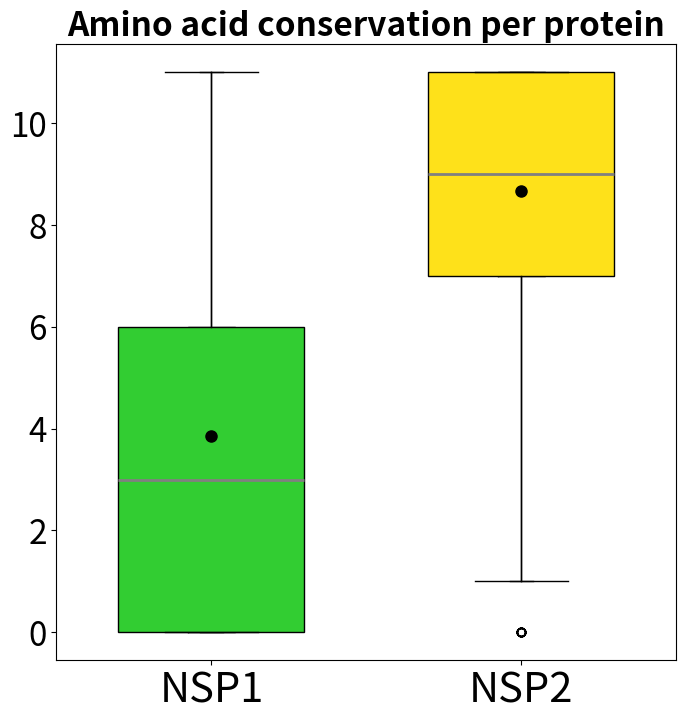

Python code for this plot:
%matplotlib inline

from scipy.stats import mannwhitneyu
from scipy.stats import ttest_ind
import matplotlib.pyplot as plt

Conservation_NSP1 = 0.0, 0.0, 0.0, 0.0, 0.0, 0.0, 6.0, 7.0, 7.0, 8.0, 6.0, 4.0, 4.0, 9.0, 4.0, 3.0, 6.0, 1.0, 0.0, 0.0, 0.0, 0.0, 0.0, 0.0, 0.0, 0.0, 0.0, 0.0, 0.0, 0.0, 0.0, 0.0, 0.0, 0.0, 1.0, 3.0, 11.0, 5.0, 0.0, 0.0, 0.0, 0.0, 0.0, 0.0, 2.0, 2.0, 2.0, 3.0, 2.0, 0.0, 0.0, 0.0, 3.0, 2.0, 3.0, 2.0, 0.0, 0.0, 0.0, 0.0, 1.0, 0.0, 0.0, 0.0, 1.0, 1.0, 1.0, 11.0, 4.0, 3.0, 2.0, 4.0, 4.0, 6.0, 5.0, 7.0, 5.0, 4.0, 3.0, 4.0, 4.0, 6.0, 4.0, 5.0, 7.0, 5.0, 2.0, 1.0, 5.0, 4.0, 3.0, 0.0, 0.0, 0.0, 7.0, 0.0, 0.0, 0.0, 0.0, 0.0, 0.0, 0.0, 3.0, 2.0, 2.0, 0.0, 1.0, 1.0, 0.0, 0.0, 0.0, 0.0, 0.0, 0.0, 0.0, 5.0, 1.0, 2.0, 2.0, 1.0, 1.0, 0.0, 3.0, 7.0, 2.0, 4.0, 11.0, 7.0, 6.0, 4.0, 4.0, 5.0, 4.0, 0.0, 0.0, 0.0, 0.0, 2.0, 4.0, 4.0, 5.0, 2.0, 3.0, 2.0, 3.0, 0.0, 0.0, 1.0, 0.0, 0.0, 0.0, 0.0, 0.0, 0.0, 0.0, 0.0, 0.0, 0.0, 0.0, 0.0, 0.0, 0.0, 0.0, 0.0, 0.0, 0.0, 0.0, 11.0, 2.0, 4.0, 7.0, 3.0, 3.0, 3.0, 4.0, 0.0, 0.0, 0.0, 0.0, 0.0, 0.0, 0.0, 0.0, 0.0, 0.0, 3.0, 5.0, 7.0, 6.0, 8.0, 2.0, 5.0, 4.0, 4.0, 0.0, 0.0, 0.0, 0.0, 0.0, 0.0, 0.0, 0.0, 0.0, 0.0, 0.0, 0.0, 1.0, 2.0, 4.0, 2.0, 3.0, 4.0, 2.0, 8.0, 0.0, 0.0, 0.0, 0.0, 0.0, 0.0, 0.0, 1.0, 7.0, 2.0, 6.0, 6.0, 2.0, 2.0, 1.0, 0.0, 4.0, 1.0, 6.0, 1.0, 1.0, 0.0, 2.0, 1.0, 6.0, 3.0, 1.0, 0.0, 0.0, 0.0, 1.0, 0.0, 0.0, 0.0, 0.0, 0.0, 0.0, 3.0, 1.0, 3.0, 1.0, 1.0, 3.0, 0.0, 0.0, 0.0, 0.0, 11.0, 6.0, 4.0, 0.0, 3.0, 3.0, 7.0, 3.0, 4.0, 6.0, 0.0, 0.0, 6.0, 3.0, 2.0, 2.0, 2.0, 0.0, 0.0, 0.0, 0.0, 0.0, 0.0, 0.0, 0.0, 0.0, 4.0, 3.0, 3.0, 5.0, 3.0, 7.0, 2.0, 5.0, 3.0, 3.0, 8.0, 2.0, 8.0, 2.0, 5.0, 5.0, 3.0, 3.0, 0.0, 0.0, 0.0, 0.0, 0.0, 0.0, 0.0, 0.0, 0.0, 0.0, 0.0, 0.0, 1.0, 3.0, 4.0, 2.0, 0.0, 1.0, 5.0, 0.0, 0.0, 0.0, 3.0, 2.0, 6.0, 4.0, 2.0, 7.0, 0.0, 7.0, 3.0, 3.0, 2.0, 10.0, 2.0, 5.0, 5.0, 2.0, 5.0, 5.0, 5.0, 0.0, 0.0, 0.0, 0.0, 5.0, 4.0, 1.0, 2.0, 1.0, 2.0, 2.0, 2.0, 2.0, 0.0, 0.0, 0.0, 0.0, 0.0, 0.0, 0.0, 0.0, 0.0, 0.0, 6.0, 7.0, 6.0, 6.0, 3.0, 11.0, 2.0, 3.0, 3.0, 6.0, 7.0, 9.0, 7.0, 3.0, 9.0, 3.0, 3.0, 5.0, 11.0, 4.0, 9.0, 2.0, 4.0, 6.0, 7.0, 11.0, 11.0, 4.0, 1.0, 5.0, 2.0, 3.0, 4.0, 8.0, 7.0, 5.0, 11.0, 3.0, 5.0, 2.0, 8.0, 8.0, 3.0, 6.0, 3.0, 3.0, 11.0, 9.0, 11.0, 3.0, 6.0, 8.0, 3.0, 9.0, 5.0, 8.0, 3.0, 5.0, 3.0, 3.0, 0.0, 6.0, 4.0, 4.0, 2.0, 0.0, 3.0, 5.0, 6.0, 4.0, 3.0, 0.0, 11.0, 3.0, 1.0, 3.0, 1.0, 6.0, 4.0, 3.0, 3.0, 1.0, 2.0, 0.0, 0.0, 0.0, 7.0, 4.0, 6.0, 5.0, 4.0, 9.0, 4.0, 11.0, 4.0, 3.0, 7.0, 4.0, 8.0, 11.0, 7.0, 6.0, 8.0, 7.0, 8.0, 3.0, 7.0, 6.0, 5.0, 0.0, 4.0, 5.0, 1.0, 5.0, 3.0, 5.0, 8.0, 3.0, 11.0, 4.0, 4.0, 6.0, 5.0, 3.0, 3.0, 4.0, 9.0, 5.0, 3.0, 5.0, 11.0, 9.0, 3.0, 5.0, 7.0, 2.0, 7.0, 11.0, 2.0, 9.0, 3.0, 6.0, 3.0, 1.0, 3.0, 3.0, 3.0, 2.0, 4.0, 8.0, 3.0, 5.0, 4.0, 3.0, 4.0, 4.0, 0.0, 8.0, 4.0, 2.0, 5.0, 11.0, 11.0, 4.0, 7.0, 5.0, 3.0, 3.0, 5.0, 4.0, 7.0, 11.0, 4.0, 4.0, 3.0, 6.0, 5.0, 5.0, 2.0, 0.0, 0.0, 0.0, 1.0, 0.0, 0.0, 0.0, 0.0, 0.0, 0.0, 0.0, 1.0, 0.0, 0.0, 5.0, 4.0, 0.0, 0.0, 0.0, 0.0, 0.0, 0.0, 0.0, 0.0, 0.0, 0.0, 0.0, 0.0, 0.0, 0.0, 0.0, 0.0, 0.0, 0.0, 0.0, 0.0, 0.0, 0.0, 0.0, 0.0, 0.0, 2.0, 2.0, 2.0, 2.0, 3.0, 0.0, 0.0, 2.0, 2.0, 0.0, 0.0, 0.0, 0.0, 0.0, 0.0, 0.0, 0.0, 0.0, 0.0, 0.0, 0.0, 0.0, 0.0, 0.0, 0.0, 0.0, 0.0, 0.0, 0.0, 0.0, 0.0, 0.0, 0.0, 0.0, 0.0, 0.0, 0.0, 0.0, 0.0, 0.0, 0.0, 0.0, 0.0, 3.0, 4.0, 4.0, 0.0, 0.0, 2.0, 3.0, 2.0, 3.0, 0.0, 2.0, 0.0, 0.0, 0.0, 0.0, 0.0, 0.0, 0.0, 0.0, 0.0, 0.0, 0.0, 0.0, 0.0, 0.0, 0.0, 0.0, 0.0, 0.0, 0.0, 0.0, 0.0, 0.0, 0.0, 0.0, 1.0, 0.0, 0.0, 0.0, 0.0, 0.0, 0.0, 0.0, 0.0, 0.0, 0.0, 0.0, 0.0, 0.0, 0.0, 1.0, 2.0, 2.0, 4.0, 0.0, 0.0, 0.0, 1.0, 0.0, 1.0, 0.0, 0.0, 0.0, 0.0, 0.0, 0.0, 0.0, 0.0, 0.0, 0.0, 0.0, 0.0, 0.0, 0.0, 0.0, 0.0, 0.0, 0.0, 0.0, 0.0, 0.0, 0.0, 0.0, 0.0, 0.0, 0.0, 0.0, 0.0, 1.0, 0.0, 0.0, 0.0, 0.0, 0.0, 0.0, 0.0, 0.0, 0.0, 0.0, 3.0, 3.0, 4.0, 5.0, 2.0, 5.0, 5.0, 5.0, 5.0, 2.0, 6.0, 5.0, 3.0, 5.0, 0.0, 0.0, 6.0, 3.0, 5.0, 8.0, 11.0, 6.0, 2.0, 0.0, 0.0, 0.0, 0.0, 3.0, 1.0, 6.0, 5.0, 1.0, 9.0, 0.0, 0.0, 2.0, 5.0, 5.0, 3.0, 11.0, 9.0, 5.0, 9.0, 3.0, 8.0, 5.0, 11.0, 6.0, 3.0, 11.0, 6.0, 11.0, 9.0, 8.0, 2.0, 1.0, 6.0, 5.0, 3.0, 3.0, 5.0, 5.0, 3.0, 3.0, 0.0, 7.0, 3.0, 7.0, 5.0, 2.0, 6.0, 5.0, 5.0, 4.0, 5.0, 7.0, 2.0, 8.0, 6.0, 4.0, 2.0, 0.0, 2.0, 7.0, 5.0, 5.0, 6.0, 7.0, 3.0, 8.0, 2.0, 6.0, 11.0, 4.0, 5.0, 8.0, 3.0, 11.0, 11.0, 7.0, 7.0, 7.0, 0.0, 0.0, 2.0, 3.0, 4.0, 3.0, 0.0, 3.0, 2.0, 11.0, 7.0, 9.0, 9.0, 4.0, 5.0, 9.0, 3.0, 11.0, 5.0, 1.0, 3.0, 1.0, 3.0, 0.0, 0.0, 0.0, 3.0, 2.0, 5.0, 3.0, 2.0, 4.0, 1.0, 0.0, 0.0, 0.0, 0.0, 0.0, 0.0, 0.0, 0.0, 0.0, 0.0, 0.0, 0.0, 2.0, 3.0, 8.0, 7.0, 8.0, 2.0, 5.0, 11.0, 11.0, 7.0, 6.0, 7.0, 6.0, 1.0, 3.0, 2.0, 5.0, 3.0, 0.0, 4.0, 0.0, 0.0, 4.0, 11.0, 3.0, 8.0, 3.0, 8.0, 11.0, 5.0, 5.0, 4.0, 11.0, 6.0, 2.0, 0.0, 0.0, 0.0, 0.0, 0.0, 0.0, 1.0, 2.0, 1.0, 1.0, 3.0, 2.0, 3.0, 4.0, 2.0, 5.0, 2.0, 1.0, 2.0, 7.0, 3.0, 6.0, 4.0, 2.0, 7.0, 2.0, 0.0, 5.0, 3.0, 0.0, 4.0, 1.0, 3.0, 5.0, 3.0, 2.0, 6.0, 5.0, 5.0, 0.0, 0.0, 0.0, 0.0, 0.0, 0.0, 7.0, 4.0, 9.0, 11.0, 5.0, 7.0, 11.0, 8.0, 8.0, 6.0, 2.0, 3.0, 3.0, 11.0, 6.0, 9.0, 5.0, 7.0, 5.0, 5.0, 5.0, 11.0, 7.0, 8.0, 9.0, 11.0, 11.0, 4.0, 3.0, 9.0, 9.0, 11.0, 7.0, 5.0, 5.0, 2.0, 2.0, 11.0, 1.0, 4.0, 6.0, 11.0, 3.0, 4.0, 11.0, 11.0, 7.0, 11.0, 11.0, 5.0, 5.0, 9.0, 11.0, 3.0, 7.0, 11.0, 2.0, 3.0, 7.0, 7.0, 3.0, 4.0, 7.0, 11.0, 2.0, 6.0, 6.0, 2.0, 3.0, 9.0, 5.0, 3.0, 4.0, 7.0, 0.0, 0.0, 3.0, 5.0, 2.0, 3.0, 5.0, 2.0, 2.0, 8.0, 1.0, 1.0, 0.0, 7.0, 0.0, 0.0, 2.0, 7.0, 5.0, 6.0, 7.0, 0.0, 0.0, 0.0, 4.0, 4.0, 2.0, 4.0, 3.0, 0.0, 0.0, 0.0, 0.0, 0.0, 0.0, 0.0, 0.0, 0.0, 0.0, 0.0, 0.0, 0.0, 0.0, 0.0, 0.0, 1.0, 5.0, 3.0, 11.0, 11.0, 6.0, 8.0, 6.0, 11.0, 9.0, 8.0, 9.0, 7.0, 11.0, 9.0, 5.0, 7.0, 7.0, 11.0, 6.0, 11.0, 9.0, 6.0, 6.0, 4.0, 11.0, 4.0, 5.0, 11.0, 0.0, 0.0, 3.0, 6.0, 0.0, 4.0, 4.0, 3.0, 7.0, 9.0, 11.0, 11.0, 7.0, 11.0, 7.0, 11.0, 4.0, 6.0, 4.0, 11.0, 7.0, 5.0, 11.0, 11.0, 11.0, 11.0, 6.0, 6.0, 6.0, 2.0, 3.0, 5.0, 4.0, 8.0, 5.0, 11.0, 11.0, 5.0, 0.0, 1.0, 1.0, 1.0, 2.0, 0.0, 1.0, 0.0, 1.0, 0.0, 2.0, 8.0, 7.0, 10.0, 7.0, 7.0, 0.0, 0.0, 0.0, 0.0, 9.0, 11.0, 6.0, 5.0, 6.0, 8.0, 8.0, 5.0, 9.0, 11.0, 8.0, 11.0, 11.0, 9.0, 10.0, 9.0, 11.0, 7.0, 5.0, 11.0, 11.0, 4.0, 5.0, 11.0, 11.0, 9.0, 5.0, 11.0, 11.0, 8.0, 4.0, 11.0, 11.0, 5.0, 11.0, 9.0, 2.0, 4.0, 8.0, 11.0, 5.0, 8.0, 8.0, 4.0, 4.0, 8.0, 7.0, 3.0, 11.0, 8.0, 3.0, 11.0, 8.0, 11.0, 3.0, 8.0, 9.0, 11.0, 4.0, 5.0, 11.0, 3.0, 6.0, 11.0, 4.0, 5.0, 11.0, 7.0, 3.0, 8.0, 11.0, 5.0, 9.0, 5.0, 11.0, 11.0, 11.0, 11.0, 11.0, 8.0, 6.0, 10.0, 6.0, 9.0, 11.0, 6.0, 4.0, 11.0, 11.0, 9.0, 4.0, 9.0, 4.0, 6.0, 3.0, 8.0, 8.0, 9.0, 11.0, 11.0, 11.0, 11.0, 9.0, 11.0, 11.0, 9.0, 6.0, 6.0, 11.0, 9.0, 8.0, 9.0, 9.0, 7.0, 7.0, 4.0, 11.0, 5.0, 6.0, 5.0, 4.0, 3.0, 7.0, 4.0, 2.0, 6.0, 7.0, 4.0, 7.0, 11.0, 3.0, 6.0, 11.0, 8.0, 9.0, 11.0, 11.0, 11.0, 5.0, 8.0, 11.0, 8.0, 2.0, 11.0, 5.0, 5.0, 11.0, 11.0, 11.0, 5.0, 11.0, 6.0, 11.0, 9.0, 8.0, 11.0, 8.0, 6.0, 6.0, 5.0, 11.0, 11.0, 5.0, 11.0, 7.0, 6.0, 11.0, 8.0, 11.0, 6.0, 5.0, 11.0, 3.0, 11.0, 5.0, 4.0, 4.0, 3.0, 4.0, 4.0, 4.0, 6.0, 6.0, 4.0, 10.0, 10.0, 11.0, 1.0, 4.0, 4.0, 0.0, 0.0, 0.0, 4.0, 9.0, 5.0, 7.0, 7.0, 4.0, 4.0, 11.0, 6.0, 11.0, 9.0, 2.0, 1.0, 2.0, 5.0, 3.0, 0.0, 0.0, 0.0, 0.0, 0.0, 0.0, 0.0, 0.0, 0.0, 7.0, 3.0, 6.0, 11.0, 4.0, 4.0, 6.0, 9.0, 9.0, 2.0, 11.0, 4.0, 4.0, 11.0, 8.0, 3.0, 1.0, 11.0, 5.0, 2.0, 4.0, 5.0, 5.0, 5.0, 0.0, 4.0, 7.0, 3.0, 6.0, 4.0, 2.0, 7.0, 3.0, 2.0, 4.0, 6.0, 4.0, 5.0, 2.0, 3.0, 6.0, 3.0, 3.0, 3.0, 2.0, 3.0, 0.0, 0.0, 11.0, 6.0, 4.0, 11.0, 8.0, 6.0, 5.0, 7.0, 5.0, 11.0, 11.0, 3.0, 8.0, 8.0, 0.0, 2.0, 6.0,
Conservation_NSP2 = 0.0, 0.0, 0.0, 0.0, 0.0, 7.0, 11.0, 11.0, 11.0, 11.0, 11.0, 5.0, 11.0, 6.0, 5.0, 8.0, 0.0, 11.0, 11.0, 10.0, 4.0, 11.0, 8.0, 8.0, 8.0, 11.0, 7.0, 4.0, 7.0, 11.0, 9.0, 6.0, 6.0, 11.0, 11.0, 11.0, 11.0, 10.0, 7.0, 11.0, 0.0, 0.0, 4.0, 5.0, 4.0, 10.0, 11.0, 8.0, 10.0, 6.0, 5.0, 7.0, 11.0, 6.0, 11.0, 9.0, 8.0, 11.0, 9.0, 6.0, 7.0, 5.0, 11.0, 4.0, 6.0, 5.0, 4.0, 2.0, 9.0, 11.0, 5.0, 9.0, 11.0, 9.0, 11.0, 11.0, 11.0, 6.0, 7.0, 4.0, 3.0, 6.0, 9.0, 3.0, 4.0, 11.0, 5.0, 2.0, 6.0, 11.0, 7.0, 5.0, 7.0, 9.0, 4.0, 7.0, 2.0, 4.0, 11.0, 11.0, 1.0, 11.0, 9.0, 11.0, 11.0, 4.0, 11.0, 3.0, 9.0, 9.0, 5.0, 2.0, 6.0, 4.0, 11.0, 11.0, 9.0, 6.0, 11.0, 6.0, 5.0, 11.0, 8.0, 7.0, 9.0, 11.0, 11.0, 7.0, 11.0, 11.0, 9.0, 11.0, 8.0, 8.0, 11.0, 11.0, 11.0, 11.0, 6.0, 7.0, 7.0, 2.0, 4.0, 7.0, 11.0, 6.0, 4.0, 11.0, 11.0, 5.0, 3.0, 6.0, 7.0, 4.0, 11.0, 3.0, 3.0, 5.0, 11.0, 11.0, 5.0, 6.0, 11.0, 4.0, 11.0, 9.0, 11.0, 5.0, 11.0, 11.0, 11.0, 11.0, 7.0, 9.0, 10.0, 4.0, 9.0, 11.0, 4.0, 5.0, 11.0, 11.0, 5.0, 4.0, 7.0, 7.0, 5.0, 7.0, 8.0, 9.0, 5.0, 8.0, 7.0, 3.0, 9.0, 9.0, 11.0, 3.0, 9.0, 4.0, 5.0, 2.0, 11.0, 10.0, 9.0, 11.0, 9.0, 11.0, 11.0, 11.0, 11.0, 11.0, 11.0, 11.0, 11.0, 7.0, 11.0, 5.0, 11.0, 7.0, 11.0, 11.0, 11.0, 11.0, 9.0, 9.0, 3.0, 7.0, 3.0, 7.0, 9.0, 5.0, 11.0, 9.0, 7.0, 9.0, 7.0, 11.0, 8.0, 11.0, 11.0, 11.0, 7.0, 7.0, 11.0, 11.0, 8.0, 7.0, 8.0, 9.0, 9.0, 4.0, 7.0, 11.0, 4.0, 7.0, 11.0, 5.0, 7.0, 4.0, 8.0, 0.0, 0.0, 0.0, 0.0, 3.0, 4.0, 5.0, 4.0, 3.0, 9.0, 5.0, 10.0, 7.0, 5.0, 11.0, 11.0, 9.0, 11.0, 7.0, 4.0, 9.0, 6.0, 3.0, 11.0, 7.0, 6.0, 9.0, 11.0, 11.0, 11.0, 3.0, 11.0, 5.0, 8.0, 4.0, 11.0, 11.0, 7.0, 11.0, 9.0, 5.0, 4.0, 11.0, 2.0, 8.0, 11.0, 11.0, 11.0, 9.0, 10.0, 11.0, 11.0, 11.0, 11.0, 11.0, 11.0, 9.0, 11.0, 9.0, 8.0, 8.0, 8.0, 8.0, 11.0, 3.0, 11.0, 7.0, 11.0, 11.0, 11.0, 10.0, 11.0, 7.0, 7.0, 9.0, 9.0, 11.0, 11.0, 11.0, 11.0, 11.0, 11.0, 9.0, 9.0, 11.0, 6.0, 11.0, 11.0, 11.0, 9.0, 9.0, 11.0, 11.0, 11.0, 9.0, 11.0, 6.0, 11.0, 7.0, 11.0, 7.0, 3.0, 6.0, 11.0, 4.0, 3.0, 11.0, 11.0, 8.0, 8.0, 9.0, 9.0, 11.0, 9.0, 8.0, 11.0, 11.0, 11.0, 11.0, 11.0, 11.0, 9.0, 11.0, 7.0, 11.0, 8.0, 8.0, 8.0, 7.0, 8.0, 5.0, 11.0, 6.0, 11.0, 11.0, 5.0, 11.0, 9.0, 11.0, 11.0, 11.0, 8.0, 9.0, 8.0, 8.0, 7.0, 9.0, 4.0, 11.0, 11.0, 11.0, 11.0, 9.0, 11.0, 11.0, 9.0, 11.0, 11.0, 6.0, 11.0, 11.0, 11.0, 7.0, 11.0, 7.0, 5.0, 5.0, 5.0, 11.0, 8.0, 8.0, 11.0, 11.0, 11.0, 11.0, 8.0, 9.0, 5.0, 8.0, 9.0, 11.0, 11.0, 11.0, 9.0, 8.0, 11.0, 11.0, 11.0, 5.0, 11.0, 11.0, 11.0, 8.0, 11.0, 11.0, 7.0, 11.0, 11.0, 4.0, 11.0, 11.0, 11.0, 11.0, 11.0, 11.0, 9.0, 11.0, 11.0, 9.0, 11.0, 9.0, 11.0, 11.0, 6.0, 8.0, 11.0, 11.0, 11.0, 5.0, 9.0, 11.0, 11.0, 9.0, 8.0, 11.0, 9.0, 11.0, 11.0, 11.0, 10.0, 7.0, 11.0, 8.0, 8.0, 11.0, 9.0, 11.0, 7.0, 9.0, 7.0, 11.0, 11.0, 11.0, 11.0, 11.0, 7.0, 11.0, 11.0, 11.0, 11.0, 9.0, 11.0, 11.0, 11.0, 11.0, 9.0, 11.0, 11.0, 9.0, 8.0, 9.0, 11.0, 9.0, 4.0, 9.0, 11.0, 8.0, 4.0, 10.0, 9.0, 11.0, 6.0, 11.0, 11.0, 11.0, 11.0, 11.0, 9.0, 11.0, 11.0, 9.0, 11.0, 11.0, 11.0, 11.0, 11.0, 11.0, 11.0, 11.0, 11.0, 11.0, 11.0, 11.0, 11.0, 11.0, 11.0, 11.0, 11.0, 11.0, 11.0, 11.0, 11.0, 11.0, 11.0, 7.0, 11.0, 11.0, 11.0, 11.0, 7.0, 11.0, 8.0, 9.0, 11.0, 11.0, 11.0, 8.0, 11.0, 11.0, 11.0, 9.0, 11.0, 11.0, 8.0, 11.0, 7.0, 6.0, 6.0, 9.0, 11.0, 11.0, 11.0, 11.0, 8.0, 11.0, 11.0, 11.0, 11.0, 11.0, 11.0, 4.0, 3.0, 11.0, 11.0, 9.0, 5.0, 9.0, 6.0, 3.0, 5.0, 11.0, 9.0, 8.0, 7.0, 2.0, 11.0, 11.0, 11.0, 11.0, 11.0, 11.0, 11.0, 11.0, 11.0, 11.0, 11.0, 11.0, 11.0, 11.0, 11.0, 9.0, 8.0, 11.0, 11.0, 7.0, 8.0, 11.0, 11.0, 9.0, 11.0, 11.0, 11.0, 11.0, 11.0, 4.0, 5.0, 11.0, 11.0, 8.0, 2.0, 4.0, 5.0, 11.0, 9.0, 11.0, 4.0, 11.0, 11.0, 11.0, 11.0, 11.0, 11.0, 11.0, 11.0, 11.0, 8.0, 11.0, 7.0, 11.0, 9.0, 11.0, 11.0, 11.0, 7.0, 7.0, 11.0, 11.0, 11.0, 11.0, 11.0, 11.0, 11.0, 11.0, 11.0, 11.0, 11.0, 8.0, 11.0, 11.0, 11.0, 9.0, 11.0, 11.0, 11.0, 11.0, 11.0, 11.0, 11.0, 8.0, 11.0, 11.0, 8.0, 8.0, 8.0, 11.0, 9.0, 7.0, 7.0, 8.0, 9.0, 8.0, 6.0, 8.0, 11.0, 5.0, 7.0, 11.0, 2.0, 7.0, 3.0, 4.0, 9.0, 7.0, 4.0, 9.0, 11.0, 5.0, 6.0, 11.0, 11.0, 3.0, 3.0, 9.0, 11.0, 11.0, 4.0, 2.0, 1.0, 7.0, 11.0, 2.0, 3.0, 8.0, 11.0, 3.0, 6.0, 9.0, 11.0, 4.0, 9.0, 11.0, 5.0, 9.0, 11.0, 11.0, 11.0, 11.0, 9.0, 11.0, 11.0, 11.0, 11.0, 11.0, 10.0, 11.0, 11.0, 11.0, 9.0, 11.0, 4.0, 6.0, 9.0, 8.0, 6.0, 7.0, 11.0, 7.0, 9.0, 11.0, 5.0, 11.0, 5.0, 4.0, 11.0, 7.0, 4.0, 7.0, 11.0, 11.0, 9.0, 11.0, 11.0, 11.0, 11.0, 11.0, 9.0, 11.0, 11.0, 8.0, 11.0, 11.0, 11.0, 8.0, 11.0, 3.0, 8.0, 10.0, 5.0, 5.0, 11.0, 11.0, 11.0, 11.0, 11.0, 11.0, 11.0, 11.0, 11.0, 11.0, 9.0, 7.0, 9.0, 6.0, 2.0, 3.0, 4.0, 9.0, 2.0, 6.0, 9.0, 11.0, 11.0, 11.0, 11.0, 8.0, 11.0, 11.0, 11.0, 11.0, 11.0, 8.0, 11.0, 9.0, 11.0, 11.0, 11.0, 11.0, 11.0, 9.0, 9.0, 11.0, 11.0, 11.0, 8.0, 8.0, 9.0, 9.0, 8.0, 11.0, 11.0, 9.0, 11.0, 8.0, 11.0, 11.0, 11.0, 11.0, 11.0, 11.0, 11.0, 11.0, 8.0, 7.0, 11.0, 5.0, 8.0, 3.0, 11.0, 11.0, 4.0, 5.0, 11.0, 11.0, 6.0, 8.0, 7.0, 11.0, 4.0, 11.0, 11.0, 7.0, 11.0, 11.0, 8.0, 5.0, 9.0, 11.0, 8.0, 7.0, 6.0, 9.0, 11.0, 11.0, 6.0, 7.0, 11.0, 11.0, 9.0, 10.0, 7.0, 7.0, 6.0, 7.0, 7.0, 5.0, 9.0, 9.0, 8.0, 9.0, 3.0, 4.0, 11.0, 11.0, 7.0, 5.0, 9.0, 11.0, 5.0, 2.0, 2.0, 7.0, 8.0, 9.0, 11.0, 


Prot1 = 'NSP1'     # Change to the name of yourprotein1
Prot2 = 'NSP2'     # Change to the name of yourprotein2

colors = ['#32CD32', '#FEE11A'] # You can replace the HEX CODES as you wish. Google color and HEX CODE to find your colors.


data1 = eval('Conservation_'+Prot1)    
data2 = eval('Conservation_'+Prot2)

test_name="mann_wu"                            

# hypothesis test & results
stat, p = mannwhitneyu(data1, data2)
print('\nHypothesis testing with Mann-Whitney for '+Prot1+' & '+Prot2+':')                         
print('pvalue=%.3f' % (p))


data=[data1, data2]
fig1, ax1 = plt.subplots(figsize=(8, 8)) #You can change the size of the figure
max_height =max(max(data1),max(data2)) # max height of data needed for plotting location siginifcance bars
ax1.boxplot(data)

medianprops = dict(linestyle='-', linewidth=2.0, color='grey') #You can change how your median looks
meanpointprops = dict(marker='.', markersize=16, markeredgecolor='black', markerfacecolor='black') #You can change how the mean marker looks
box = plt.boxplot(data, widths = 0.6, patch_artist=True, medianprops=medianprops, meanprops=meanpointprops, meanline=False, showmeans=True)
          
for patch, color in zip(box['boxes'], colors):
    patch.set_facecolor(color)  
ax1.set_title('Amino acid conservation per protein', fontsize = 24, weight='bold')    
plt.xticks([1, 2], [Prot1, Prot2], fontsize = 30) #Change text as needed for the data you are showing
plt.yticks(fontsize = 24) #Change the tickmarks and axis to fix the data

plt.savefig('{}_{}_boxplot_conservation.png'.format(Prot1,Prot2), dpi=600)